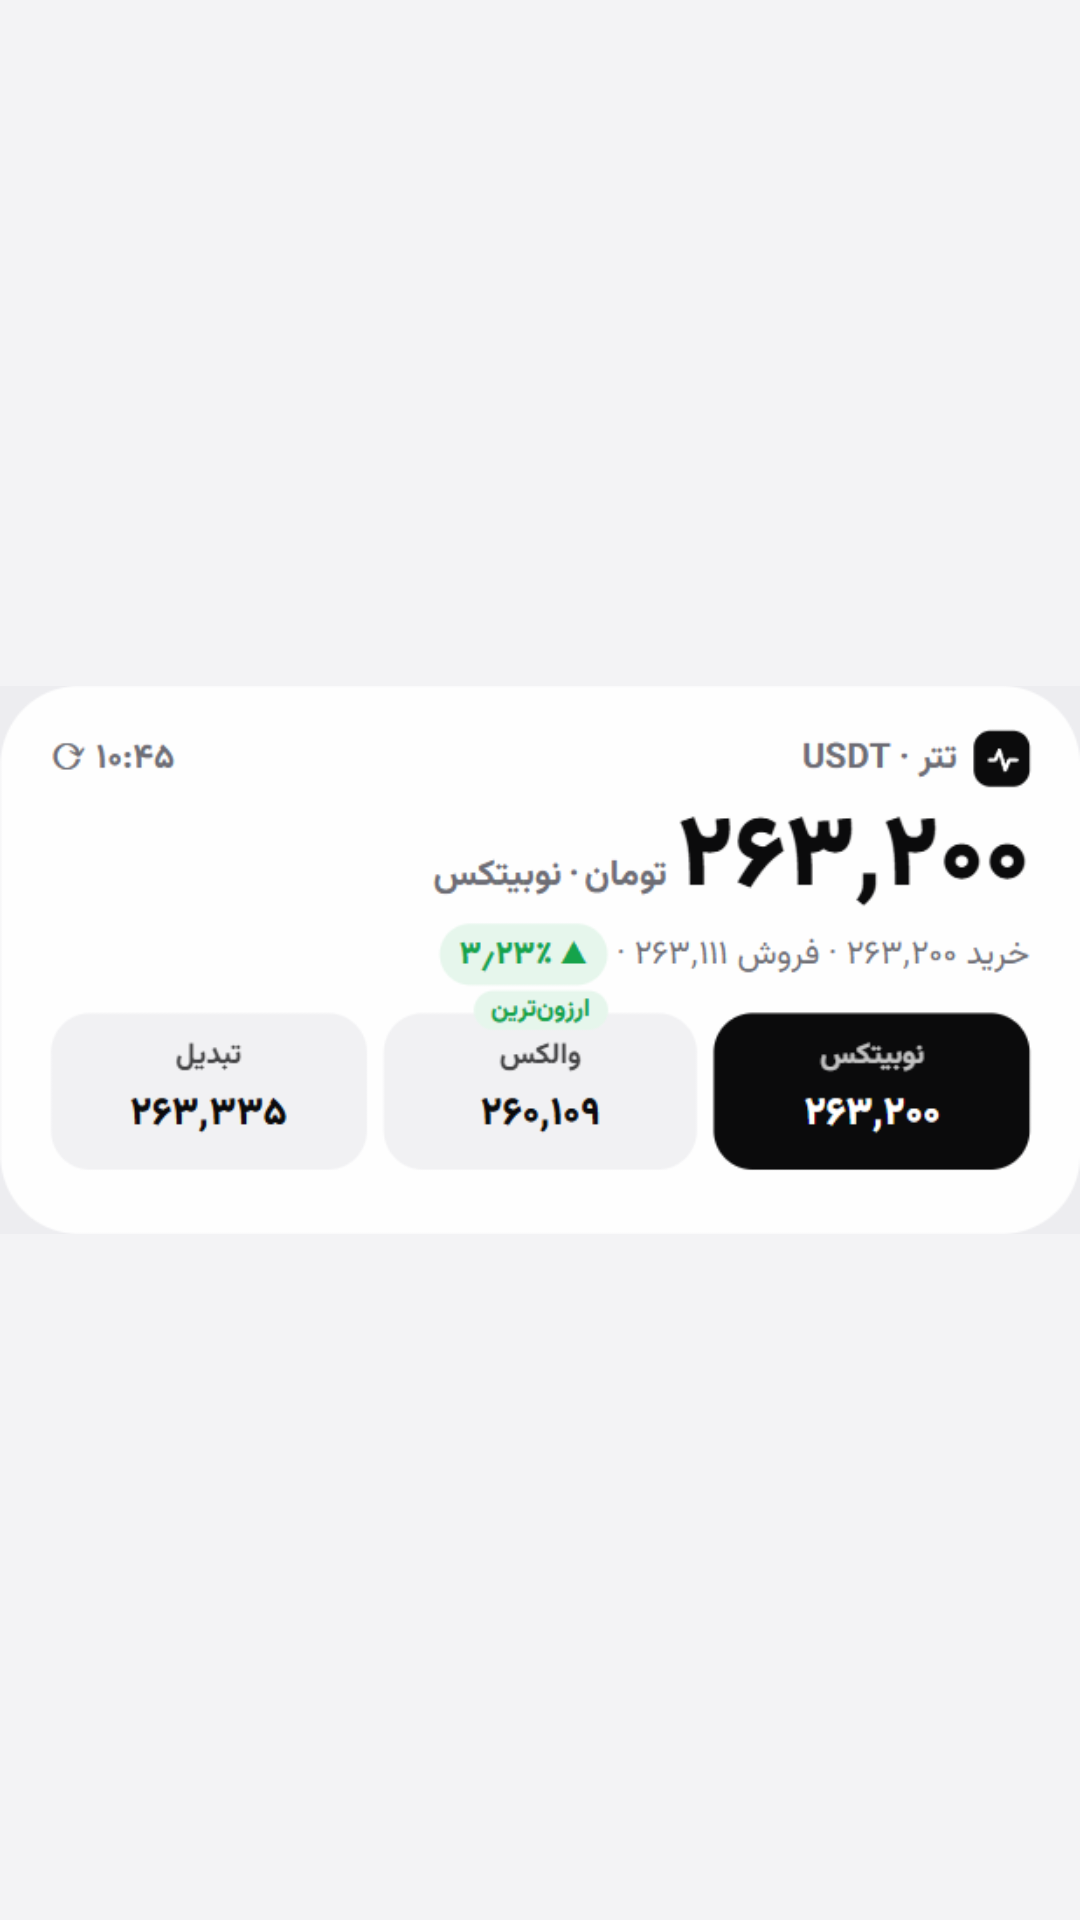

Write the Android layout XML for this screen, with the resource values it uses.
<!-- AndroidManifest.xml: application theme AppTheme -->
<!-- res/layout/w_preview_layout.xml -->
<?xml version="1.0" encoding="utf-8"?>
<ImageView xmlns:android="http://schemas.android.com/apk/res/android"
    android:layout_width="match_parent"
    android:layout_height="match_parent"
    android:scaleType="fitCenter"
    android:src="@drawable/w_preview" />
<!-- resources referenced by this layout -->
<resources>
  <!-- drawable w_preview: png bitmap (drawable-nodpi, 29514 bytes) -->
  <style name="AppTheme" parent="android:Theme.Material.Light.NoActionBar">
          <item name="android:windowBackground">@color/bg</item>
          <item name="android:statusBarColor">@android:color/transparent</item>
          <item name="android:navigationBarColor">@android:color/transparent</item>
          <item name="android:windowLightStatusBar">true</item>
          <item name="android:windowLightNavigationBar">true</item>
          <item name="android:colorAccent">#0B0B0C</item>
      </style>
  <color name="bg">#F3F3F5</color>
</resources>
